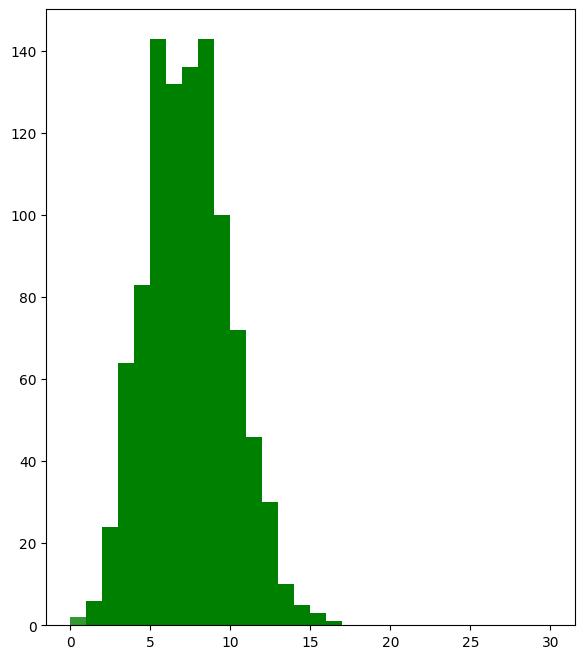

The script that saved this image: (Note: this script raises an exception after producing the figure.)
# -*- coding: utf-8 -*-
"""
Created on Sat Sep  8 14:43:45 2018

[redacted]
"""

import numpy as np
import matplotlib as mpl
import matplotlib.pyplot as plt
import math
from scipy import stats
import scipy.optimize as opt
from scipy.stats import norm, poisson
mpl.rcParams['font.sans-serif']=[u'SimHei']
mpl.rcParams['axes.unicode_minus'] = False

lamda=7
p=stats.poisson(lamda)
y=p.rvs(size=1000)
mx=30
r=(0,mx)
bins=r[1]-r[0]
plt.figure(figsize=(15,8),facecolor='w')
plt.subplot(121)
plt.hist(y,bins=bins,range=r,color='g',alpha=0.8,normed=True)
t=np.arange(0,mx+1)
plt.plot(t,p.pmf(t),'ro-',lw=2)
plt.grid(True)


N=1000
M=10000
plt.subplot(122)
a=np.zeros(M,dtype=np.float)
p=stats.poisson(lamda)
for i in np.arange(N):
    a+=p.rvs(size=M)
a/=N
plt.hist(a,bins=20,color='g',alpha=0.8,normed=True)
plt.grid(b=True)
plt.show()
    
